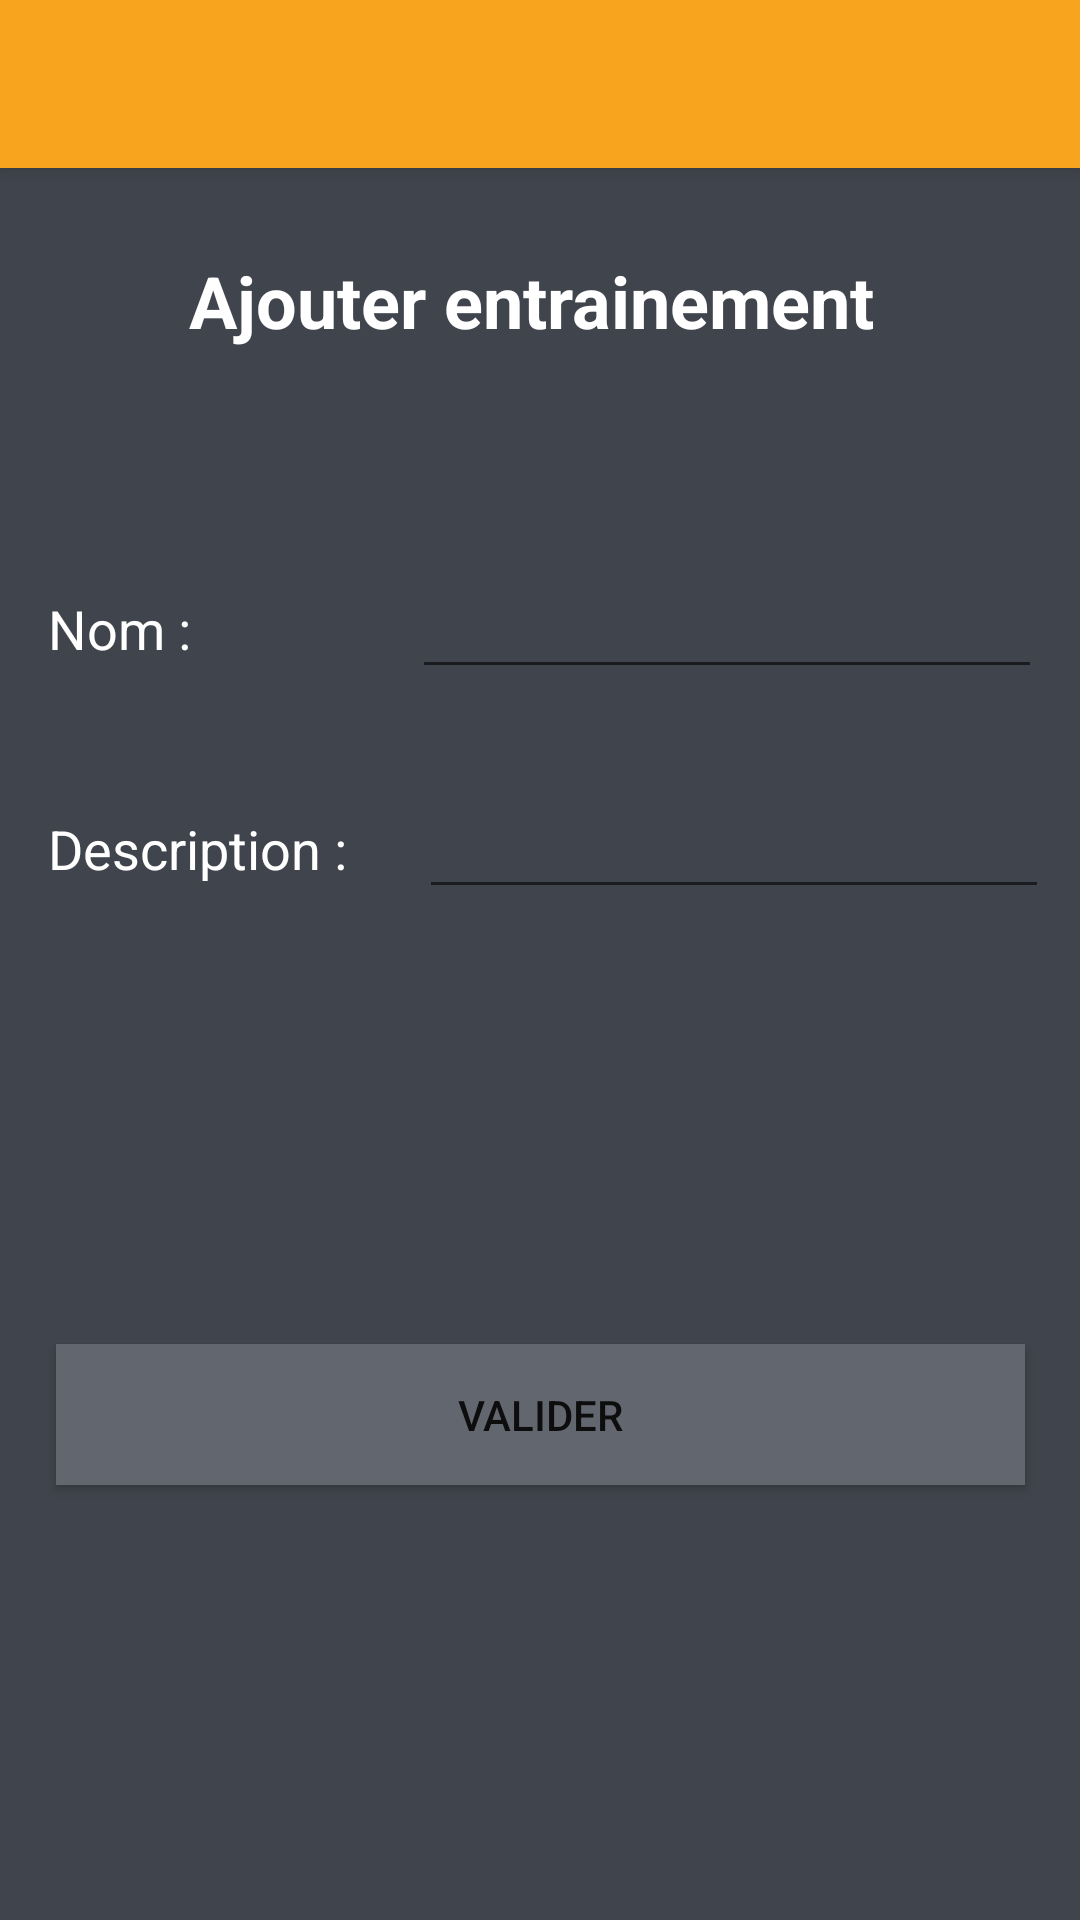

Android layout source for this screen:
<!-- AndroidManifest.xml: application theme AppTheme.NoActionBar -->
<!-- res/layout/activity_creation_entrainement.xml -->
<?xml version="1.0" encoding="utf-8"?>

<android.support.constraint.ConstraintLayout xmlns:android="http://schemas.android.com/apk/res/android"
    xmlns:app="http://schemas.android.com/apk/res-auto"
    xmlns:tools="http://schemas.android.com/tools"
    android:layout_width="match_parent"
    android:layout_height="match_parent"
    android:background="@color/colorPrimary"
    tools:context="com.example.PJS4.Activity.CreationEntrainementActivity">

    <EditText
        android:id="@+id/editText_nom"
        android:layout_width="wrap_content"
        android:layout_height="wrap_content"
        android:layout_marginStart="8dp"
        android:layout_marginTop="72dp"
        android:layout_marginEnd="8dp"
        android:ems="10"
        android:inputType="text"
        android:textColor="@color/colorText"
        app:layout_constraintEnd_toEndOf="parent"
        app:layout_constraintHorizontal_bias="0.932"
        app:layout_constraintStart_toEndOf="@+id/textView"
        app:layout_constraintTop_toBottomOf="@+id/textView_label_age" />

    <TextView
        android:id="@+id/textView_label_poids"
        android:layout_width="wrap_content"
        android:layout_height="wrap_content"
        android:layout_marginStart="16dp"
        android:layout_marginTop="12dp"
        android:layout_marginBottom="8dp"
        android:text="Description :"
        android:textColor="@color/colorText"
        android:textSize="18sp"
        app:layout_constraintBottom_toBottomOf="@+id/editText_desc"
        app:layout_constraintStart_toStartOf="parent"
        app:layout_constraintTop_toBottomOf="@+id/textView"
        app:layout_constraintVertical_bias="1.0" />

    <TextView
        android:id="@+id/textView_label_age"
        android:layout_width="wrap_content"
        android:layout_height="wrap_content"
        android:layout_marginStart="8dp"
        android:layout_marginTop="28dp"
        android:layout_marginEnd="8dp"
        android:text="Ajouter entrainement "
        android:textColor="@color/colorText"
        android:textSize="24sp"
        android:textStyle="bold"
        app:layout_constraintEnd_toEndOf="parent"
        app:layout_constraintStart_toStartOf="parent"
        app:layout_constraintTop_toBottomOf="@+id/toolbar" />

    <Button
        android:id="@+id/button_valider"
        android:layout_width="323dp"
        android:layout_height="47dp"
        android:layout_marginStart="8dp"
        android:layout_marginTop="8dp"
        android:layout_marginEnd="8dp"
        android:layout_marginBottom="8dp"
        android:background="@color/colorPrimary2"
        android:text="@string/valider_bouton"
        app:layout_constraintBottom_toBottomOf="parent"
        app:layout_constraintEnd_toEndOf="parent"
        app:layout_constraintStart_toStartOf="parent"
        app:layout_constraintTop_toBottomOf="@+id/editText_desc" />

    <android.support.v7.widget.Toolbar
        android:id="@+id/toolbar"
        android:layout_width="match_parent"
        android:layout_height="?attr/actionBarSize"
        android:elevation="4dp"
        android:theme="@style/HeaderBar"
        app:layout_constraintEnd_toEndOf="parent"
        app:layout_constraintStart_toStartOf="parent"
        app:layout_constraintTop_toTopOf="parent"/>

    <TextView
        android:id="@+id/textView"
        android:layout_width="wrap_content"
        android:layout_height="wrap_content"
        android:layout_marginStart="16dp"
        android:layout_marginTop="20dp"
        android:layout_marginBottom="8dp"
        android:text="Nom :"
        android:textColor="@color/colorText"
        android:textSize="18sp"
        app:layout_constraintBottom_toBottomOf="@+id/editText_nom"
        app:layout_constraintStart_toStartOf="parent"
        app:layout_constraintTop_toBottomOf="@+id/textView_label_age"
        app:layout_constraintVertical_bias="1.0" />

    <EditText
        android:id="@+id/editText_desc"
        android:layout_width="wrap_content"
        android:layout_height="wrap_content"
        android:layout_marginStart="8dp"
        android:layout_marginTop="32dp"
        android:layout_marginEnd="8dp"
        android:ems="10"
        android:inputType="textMultiLine"
        android:textColor="@color/colorText"
        app:layout_constraintEnd_toEndOf="parent"
        app:layout_constraintHorizontal_bias="0.88"
        app:layout_constraintStart_toEndOf="@+id/textView_label_poids"
        app:layout_constraintTop_toBottomOf="@+id/editText_nom" />

</android.support.constraint.ConstraintLayout>
<!-- resources referenced by this layout -->
<resources>
  <color name="colorPrimary">#40444C</color>
  <color name="colorPrimary2">#62666F</color>
  <color name="colorText">#FFFFFF</color>
  <string name="valider_bouton">Valider</string>
  <style name="HeaderBar">
          <item name="android:background">#F9A41E</item>
      </style>
  <style name="AppTheme.NoActionBar">
          <item name="windowActionBar">false</item>
          <item name="windowNoTitle">true</item>
      </style>
</resources>
